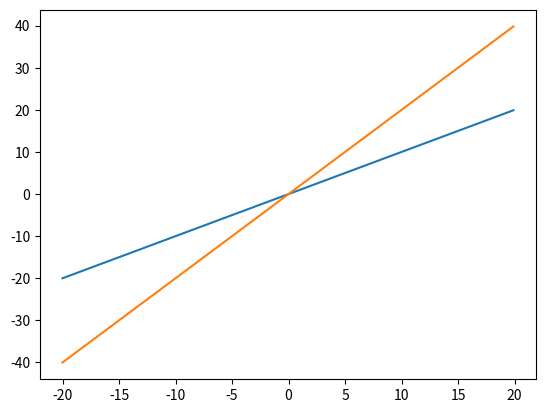

The matplotlib source for this figure:
from matplotlib import pyplot as plt

import math


def plot(*args):
    for arg in args:
        xLimit = 20
        xValues = []
        yValues = []

        i = -20  # changing this number will change the lower bound

        while i < xLimit:
            argument = arg.replace("x", f"({i})")
            yValues.append(eval(argument))
            xValues.append(i)
            i = i + 0.1

        plt.plot(xValues, yValues)

    plt.show()



plot("x", "2*x")